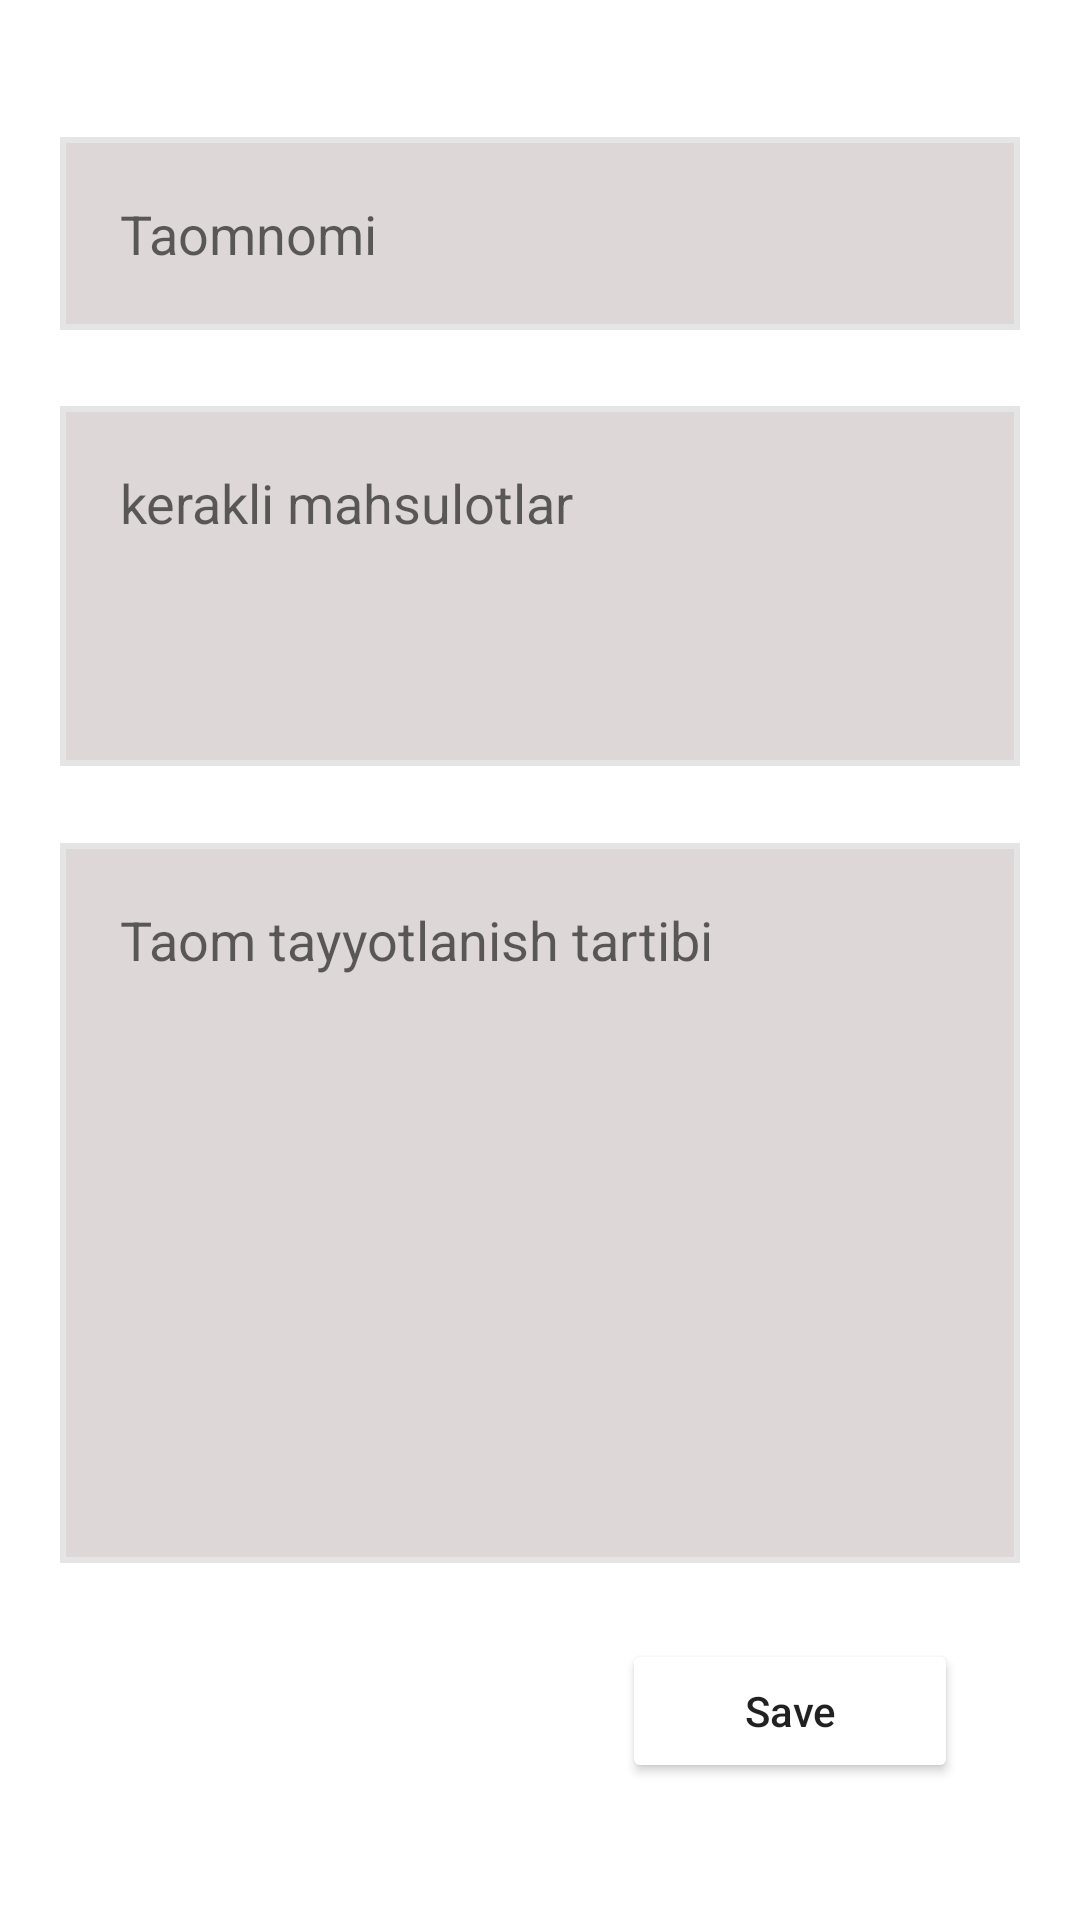

This screen was rendered from an Android layout file. Write that file and the resources it references.
<!-- AndroidManifest.xml: application theme Theme.Foodapp10062021 -->
<!-- res/layout/activity_add_food.xml -->
<?xml version="1.0" encoding="utf-8"?>
<androidx.constraintlayout.widget.ConstraintLayout xmlns:android="http://schemas.android.com/apk/res/android"
    xmlns:app="http://schemas.android.com/apk/res-auto"
    xmlns:tools="http://schemas.android.com/tools"
    android:layout_width="match_parent"
    android:layout_height="match_parent"
    android:padding="20sp"
    tools:context=".Add_food">

   <EditText
       android:id="@+id/edt_food_name"
       android:layout_width="match_parent"
       android:layout_height="wrap_content"
       android:hint="Taomnomi"
       app:layout_constraintTop_toTopOf="parent"
       app:layout_constraintLeft_toLeftOf="parent"
       app:layout_constraintRight_toRightOf="parent"
       app:layout_constraintBottom_toTopOf="@id/edt_food_productes"

       android:background="@drawable/edit_background"
       android:padding="20sp"
       />


    <EditText
        android:id="@+id/edt_food_productes"
        android:layout_width="match_parent"
        android:layout_height="0dp"
        android:background="@drawable/edit_background"
        android:gravity="start"
        android:hint="kerakli mahsulotlar"
        android:padding="20sp"
        android:textAlignment="textStart"
        app:layout_constraintBottom_toTopOf="@id/edt_preparations"
        app:layout_constraintHeight_percent="0.2"
        app:layout_constraintLeft_toLeftOf="parent"
        app:layout_constraintRight_toRightOf="parent"
        app:layout_constraintTop_toBottomOf="@id/edt_food_name" />

    <EditText
        android:id="@+id/edt_preparations"
        android:layout_width="match_parent"
        android:layout_height="0dp"
        android:background="@drawable/edit_background"
        android:gravity="start"
        android:hint="Taom tayyotlanish tartibi"
        android:padding="20sp"
        android:textAlignment="textStart"
        app:layout_constraintBottom_toTopOf="@id/btn_save"
        app:layout_constraintHeight_percent="0.4"
        app:layout_constraintLeft_toLeftOf="parent"
        app:layout_constraintRight_toRightOf="parent"
        app:layout_constraintTop_toBottomOf="@id/edt_food_productes" />


    <Button
        android:id="@+id/btn_save"
        android:layout_width="0dp"
        android:layout_height="0dp"
        android:backgroundTint="@color/green"
        android:text="Save"
        android:textAllCaps="false"
        app:layout_constraintBottom_toBottomOf="parent"
        app:layout_constraintHeight_percent="0.08"
        app:layout_constraintHorizontal_bias="0.9"
        app:layout_constraintLeft_toLeftOf="parent"
        app:layout_constraintRight_toRightOf="parent"
        app:layout_constraintTop_toBottomOf="@id/edt_preparations"
        app:layout_constraintWidth_percent="0.35"

        />

</androidx.constraintlayout.widget.ConstraintLayout>
<!-- resources referenced by this layout -->
<resources>
  <!-- drawable edit_background (drawable) -->
  <?xml version="1.0" encoding="utf-8"?>
  <selector xmlns:android="http://schemas.android.com/apk/res/android">
  
      <item>
          <shape
              android:shape="rectangle">
              <solid android:color="#DED7D7"/>
                <stroke android:color="#E5E5E5" android:width="2dp"/>
          </shape>
      </item>
  </selector>
  <style name="Theme.Foodapp10062021" parent="Theme.MaterialComponents.DayNight.DarkActionBar">
          
          <item name="colorPrimary">@color/green</item>
          <item name="colorPrimaryVariant">@color/purple_700</item>
          <item name="colorOnPrimary">@color/white</item>
          
          <item name="colorSecondary">@color/teal_200</item>
          <item name="colorSecondaryVariant">@color/teal_700</item>
          <item name="colorOnSecondary">@color/black</item>
          
          <item name="android:statusBarColor" tools:targetApi="l">?attr/colorPrimaryVariant</item>
          
      </style>
  <!-- not gathered from this repository: default colours our renderer supplied (Android Studio template values) -->
  <color name="purple_700">#FF3700B3</color>
  <color name="teal_200">#FF03DAC5</color>
  <color name="teal_700">#FF018786</color>
  <color name="black">#FF000000</color>
  <color name="white">#FFFFFFFF</color>
</resources>
